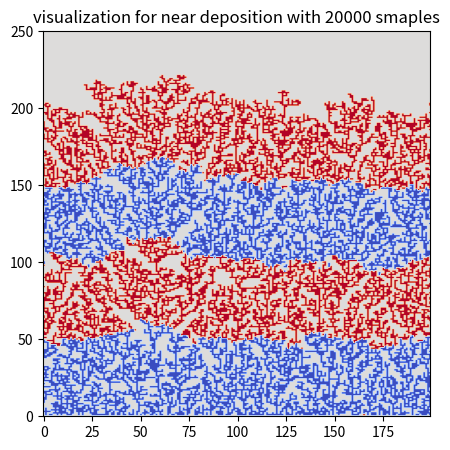

Python code for this plot:
import numpy as np
import random as r
import matplotlib.pyplot as plt
from scipy.stats import linregress
#now we want to change the deposition manner
#the falling smaple will still look at left and right in a periodic manner
#it will detect hte maximum height and it will sit on its own x cordinate but at a height of (max(h(left)),max(h(right)))-height(rand_house)
#if the height of the r_house is the max itself then it will be added by one!
L=200
x=np.arange(0,L,1)
#we also need a time_snap to save the dynamic after a certain amount of time
#visiualization is a bit different from finding w and mean
#we need to detect the empty rooms beneath
N_samples=20000
#we need to see the empty space between the filled points right now so we will devide the plane in a 2D array of x rooms and maximum height possible
height_plane=np.zeros((2000,L), dtype=int)
#we also need another definition of height without caring about the empty spaces. just the height!
abs_h=np.zeros(L)
h_snapshot=[]
t_snapshot=[int(N_samples/4),2*int(N_samples/4),3*int(N_samples/4),N_samples-1]
color=100

for i in range (N_samples):
    #for each falling particle we choose a room(x)
    room_idx=r.randint(0,L-1)
    max_h= int(max(abs_h[room_idx],abs_h[(room_idx+1)%L],abs_h[(room_idx-1)%L]))
    if i in t_snapshot:
            h_snapshot.append(abs_h.copy())
    if abs_h[room_idx]==max_h:
        #change the the number 0 to color
        height_plane[max_h+1,room_idx]=color
        abs_h[room_idx]+=1
    elif abs_h[(room_idx+1)%L]==max_h:
        #the absolute height of room_idx will be equal to right
        abs_h[room_idx]=max_h
        height_plane[max_h,room_idx]=color
    elif abs_h[(room_idx-1)%L]==max_h:
        #the absolute height of room_idx will be equal to left
        abs_h[room_idx]=max_h
        height_plane[max_h ,room_idx]=color
    #we also need to change the color every now and then in the visualization!
    if i%5000==0:
        color=-color
fig, ax = plt.subplots(figsize=(5, 5))
im = ax.imshow(height_plane, cmap="coolwarm", aspect="auto", origin="lower")
ax.set_ylim(0, 250)
plt.title("visualization for near deposition with 20000 smaples")
plt.show()
